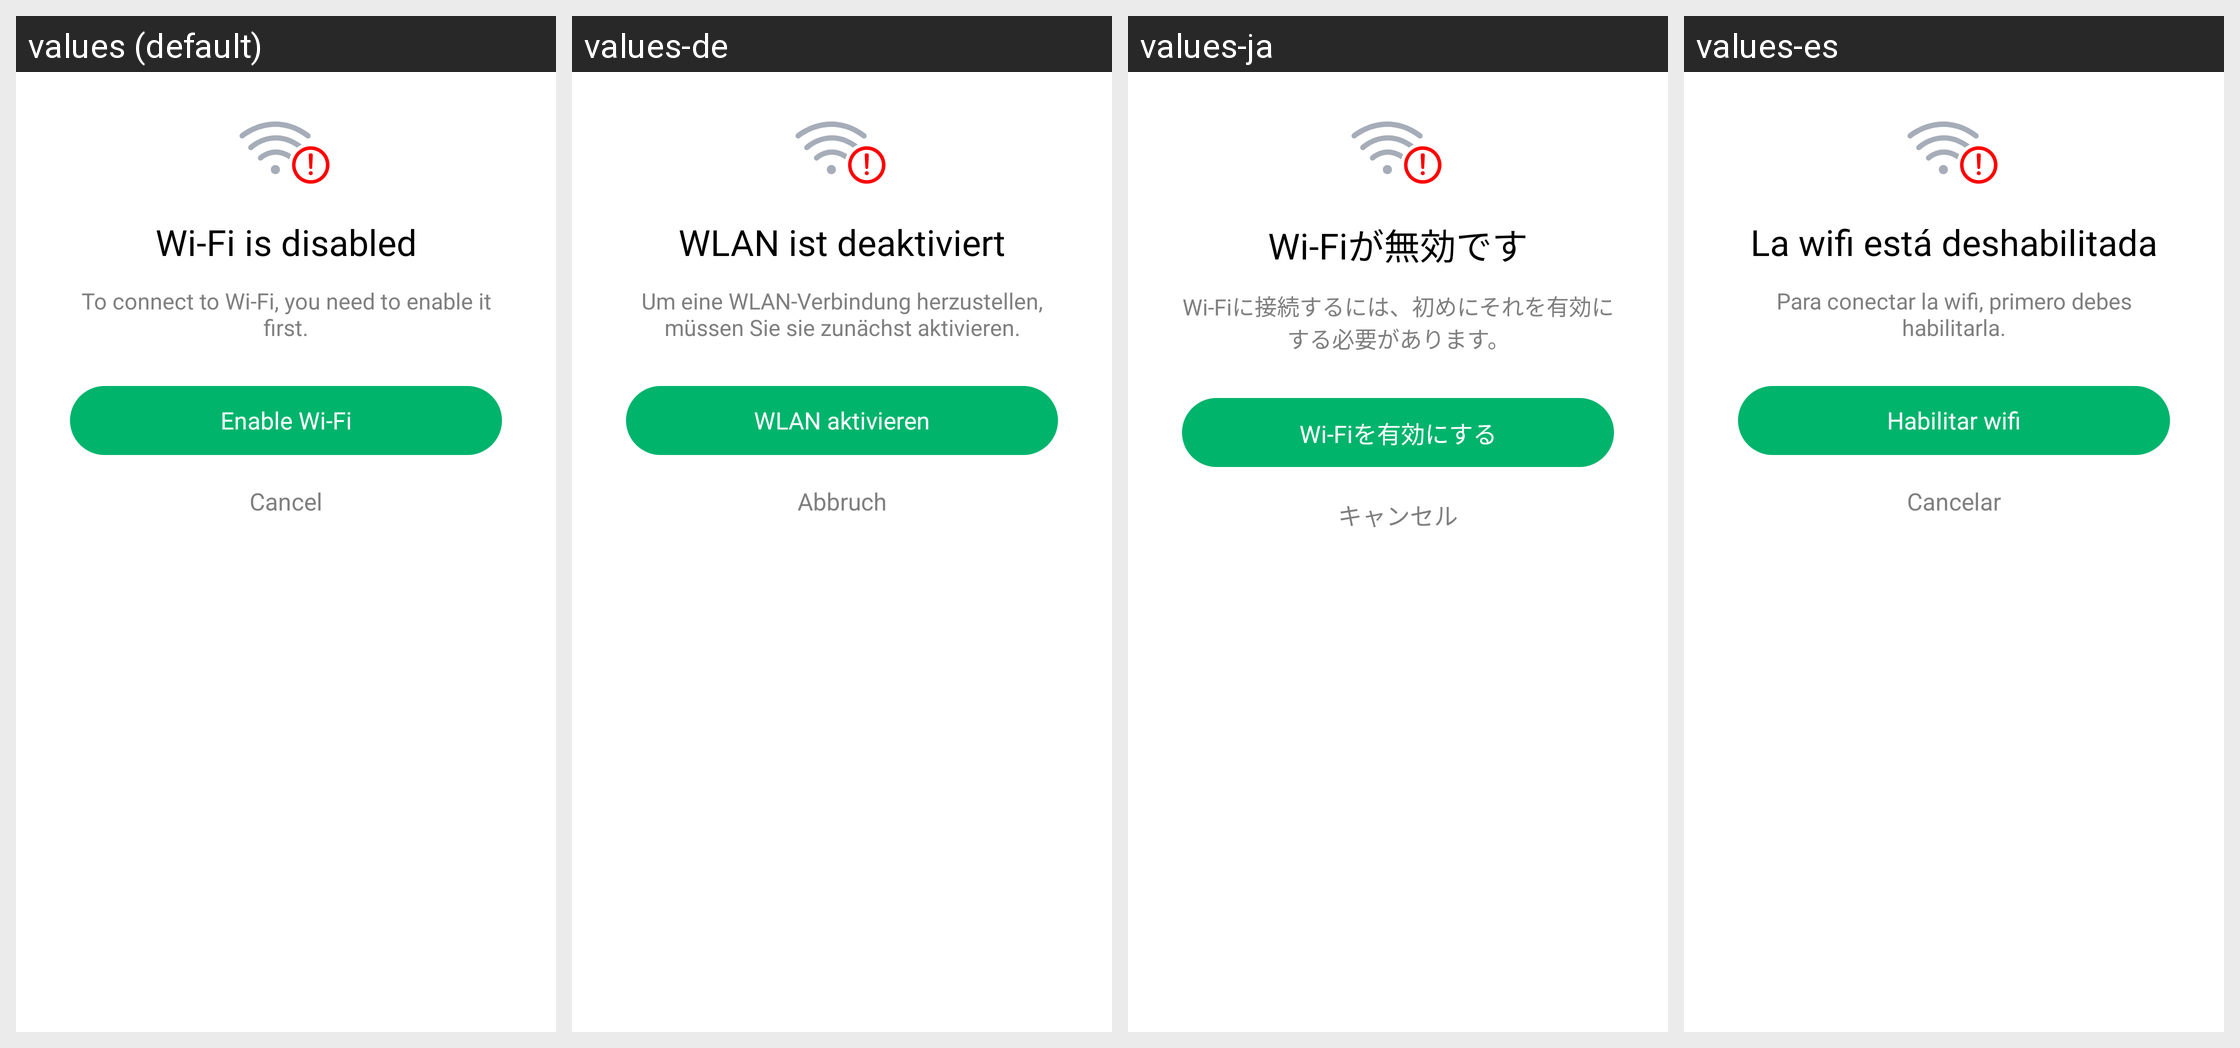

This grid shows one Android layout under several languages. Give, for every string resource on the screen, its name, the default text and each shown locale's text.
Android screen res/layout/layout_dialog_wifi_not_enable.xml rendered under 4 locales, left to right: values (default), values-de, values-ja, values-es. Device: Nexus 5 (rendered at 1080×1920; each locale shown at half size, 540×960, under a caption strip naming it); theme AppTheme.
Other locales in the repository, not shown: values-ar, values-bn, values-bn-rIN, values-en, values-fa, values-fr, values-hi, values-in, values-in-rID, values-it, values-ko, values-ms, values-nl, values-pl, values-pt, values-ru, values-sv, values-th, values-th-rTH, values-tr, values-uk, values-vi, values-zh, values-zh-rCN, values-zh-rTW.
Strings drawn on this screen, with the default value and each locale's value (text and hints the layout hard-codes, and strings that could not be matched under every locale, appear in the picture but are not listed):

wifi_disabled
  values: Wi-Fi is disabled
  values-de: WLAN ist deaktiviert
  values-ja: Wi-Fiが無効です
  values-es: La wifi está deshabilitada

wifi_disabled_des
  values: To connect to Wi-Fi, you need to enable it first.
  values-de: Um eine WLAN-Verbindung herzustellen, müssen Sie sie zunächst aktivieren.
  values-ja: Wi-Fiに接続するには、初めにそれを有効にする必要があります。
  values-es: Para conectar la wifi, primero debes habilitarla.

enable_wifi
  values: Enable Wi-Fi
  values-de: WLAN aktivieren
  values-ja: Wi-Fiを有効にする
  values-es: Habilitar wifi

button_cancel
  values: Cancel
  values-de: Abbruch
  values-ja: キャンセル
  values-es: Cancelar
